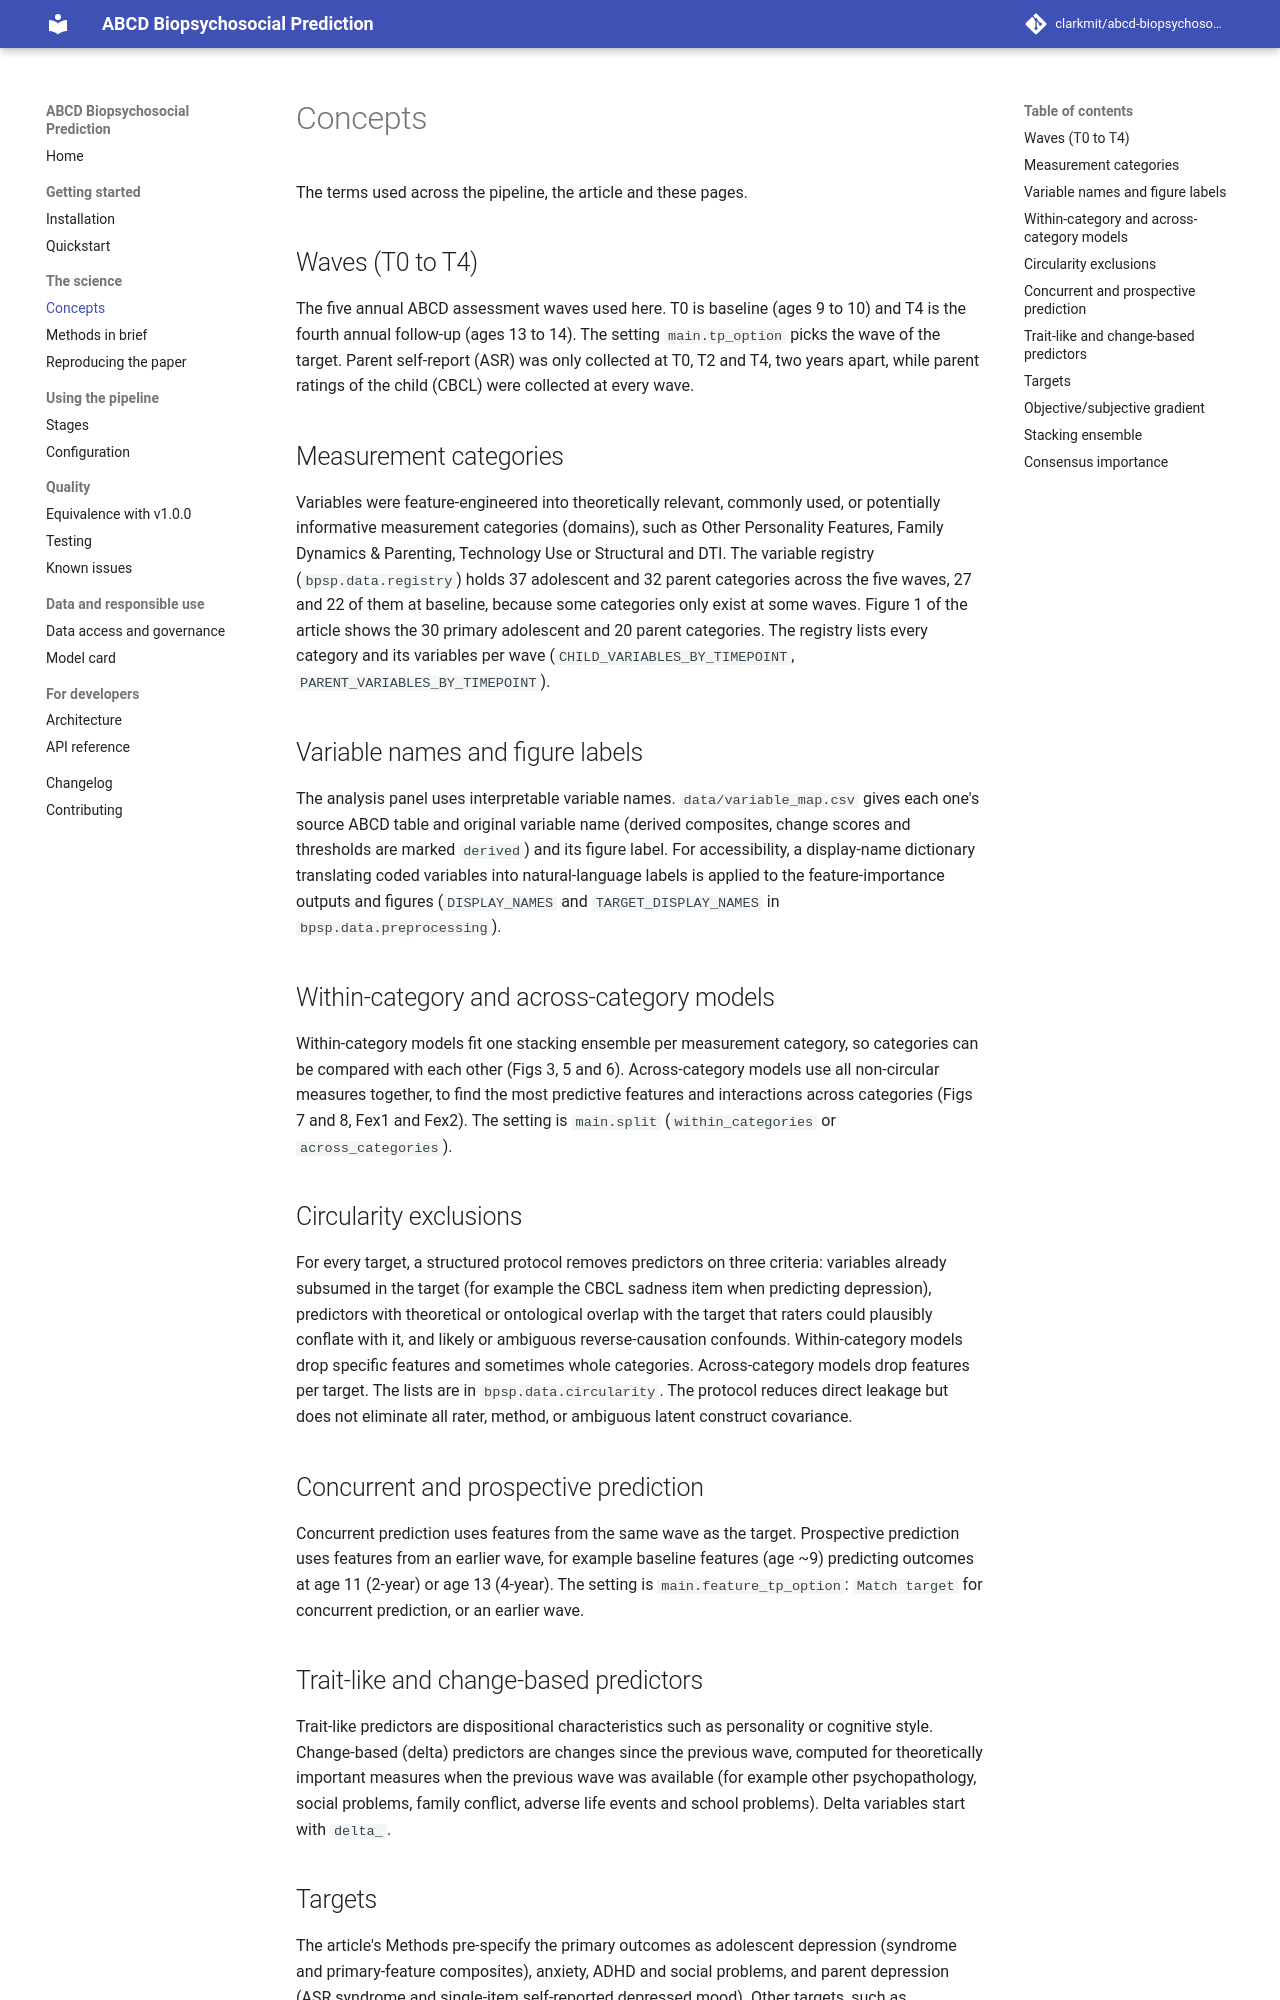

repository: clarkmit/abcd-biopsychosocial-prediction · page: concepts/index.html · generator: mkdocs

# Concepts

The terms used across the pipeline, the article and these pages.

## Waves (T0 to T4)

The five annual ABCD assessment waves used here. T0 is baseline (ages 9 to 10) and T4 is the fourth annual follow-up (ages 13 to 14). The setting `main.tp_option` picks the wave of the target. Parent self-report (ASR) was only collected at T0, T2 and T4, two years apart, while parent ratings of the child (CBCL) were collected at every wave.

## Measurement categories

Variables were feature-engineered into theoretically relevant, commonly used, or potentially informative measurement categories (domains), such as Other Personality Features, Family Dynamics & Parenting, Technology Use or Structural and DTI. The variable registry (`bpsp.data.registry`) holds 37 adolescent and 32 parent categories across the five waves, 27 and 22 of them at baseline, because some categories only exist at some waves. Figure 1 of the article shows the 30 primary adolescent and 20 parent categories. The registry lists every category and its variables per wave (`CHILD_VARIABLES_BY_TIMEPOINT`, `PARENT_VARIABLES_BY_TIMEPOINT`).

## Variable names and figure labels

The analysis panel uses interpretable variable names. `data/variable_map.csv` gives each one's source ABCD table and original variable name (derived composites, change scores and thresholds are marked `derived`) and its figure label. For accessibility, a display-name dictionary translating coded variables into natural-language labels is applied to the feature-importance outputs and figures (`DISPLAY_NAMES` and `TARGET_DISPLAY_NAMES` in `bpsp.data.preprocessing`).

## Within-category and across-category models

Within-category models fit one stacking ensemble per measurement category, so categories can be compared with each other (Figs 3, 5 and 6). Across-category models use all non-circular measures together, to find the most predictive features and interactions across categories (Figs 7 and 8, Fex1 and Fex2). The setting is `main.split` (`within_categories` or `across_categories`).

## Circularity exclusions

For every target, a structured protocol removes predictors on three criteria: variables already subsumed in the target (for example the CBCL sadness item when predicting depression), predictors with theoretical or ontological overlap with the target that raters could plausibly conflate with it, and likely or ambiguous reverse-causation confounds. Within-category models drop specific features and sometimes whole categories. Across-category models drop features per target. The lists are in `bpsp.data.circularity`. The protocol reduces direct leakage but does not eliminate all rater, method, or ambiguous latent construct covariance.

## Concurrent and prospective prediction

Concurrent prediction uses features from the same wave as the target. Prospective prediction uses features from an earlier wave, for example baseline features (age ~9) predicting outcomes at age 11 (2-year) or age 13 (4-year). The setting is `main.feature_tp_option`: `Match target` for concurrent prediction, or an earlier wave.

## Trait-like and change-based predictors

Trait-like predictors are dispositional characteristics such as personality or cognitive style. Change-based (delta) predictors are changes since the previous wave, computed for theoretically important measures when the previous wave was available (for example other psychopathology, social problems, family conflict, adverse life events and school problems). Delta variables start with `delta_`.
